The GitHub repository AlfanArzaqi/TrainingMediapipe contains a labelled image folder "dataset" with 2 categories: berhenti, mengepal. Examples follow, each with its label.

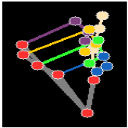
Label: mengepal

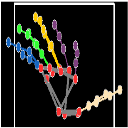
Label: berhenti

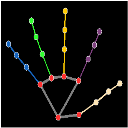
Label: berhenti

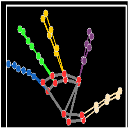
Label: berhenti

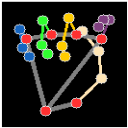
Label: mengepal

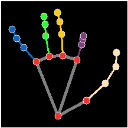
Label: berhenti
